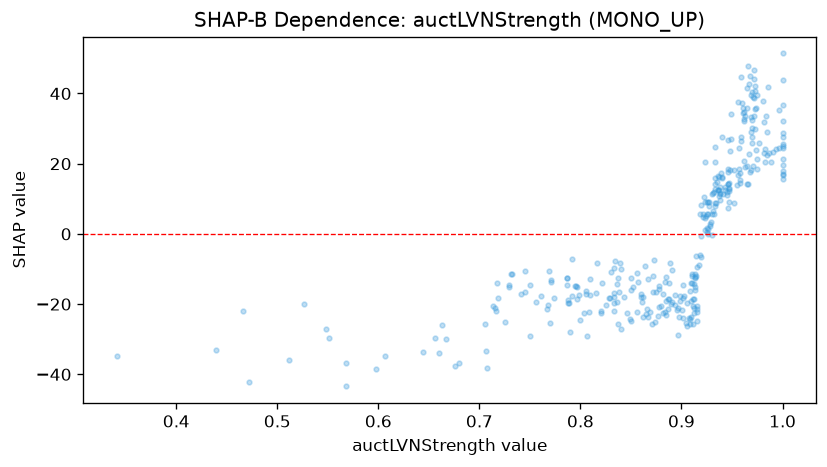

The file beside this chart, header and first rows:
feature_value, shap_value
0.912, -22.66
0.94, 27.64
0.809, -12.98
0.963, 18.97
0.913, -15.05
0.985, 29.04
0.985, 22.45
0.472, -42.08
0.959, 26.43
0.94, 15.86
0.707, -33.32
1.0, 16.96
0.981, 37.73
0.85, -12.46
0.85, -16.12
0.731, -11.42
0.952, 18.16
0.833, -21.94
0.706, -25.73
0.809, -17.41
0.797, -15.09
0.839, -8.315
0.969, 33.43
0.927, 7.908
0.878, -15.6
0.745, -10.52
0.935, 14.77
1.0, 21.32
0.872, -16.6
0.933, 12.88
0.965, 14.19
0.924, 5.007
0.958, 15.4
0.799, -17.35
0.607, -34.85
0.926, 5.675
1.0, 51.4
0.885, -12.26
0.512, -35.86
0.957, 24.61
1.0, 19.66
0.917, -8.842
0.767, -21.53
0.973, 42.24
0.997, 35.21
0.83, -10.99
0.82, -22.52
0.904, -25.45
0.732, -11.38
0.912, -14.33
0.8, -24.46
1.0, 32.11
0.933, 14.09
0.973, 35.67
0.946, 14.12
1.0, 17.78
0.915, -9.332
0.663, -25.92
0.887, -18.6
0.898, -23.81
... 287 more rows
